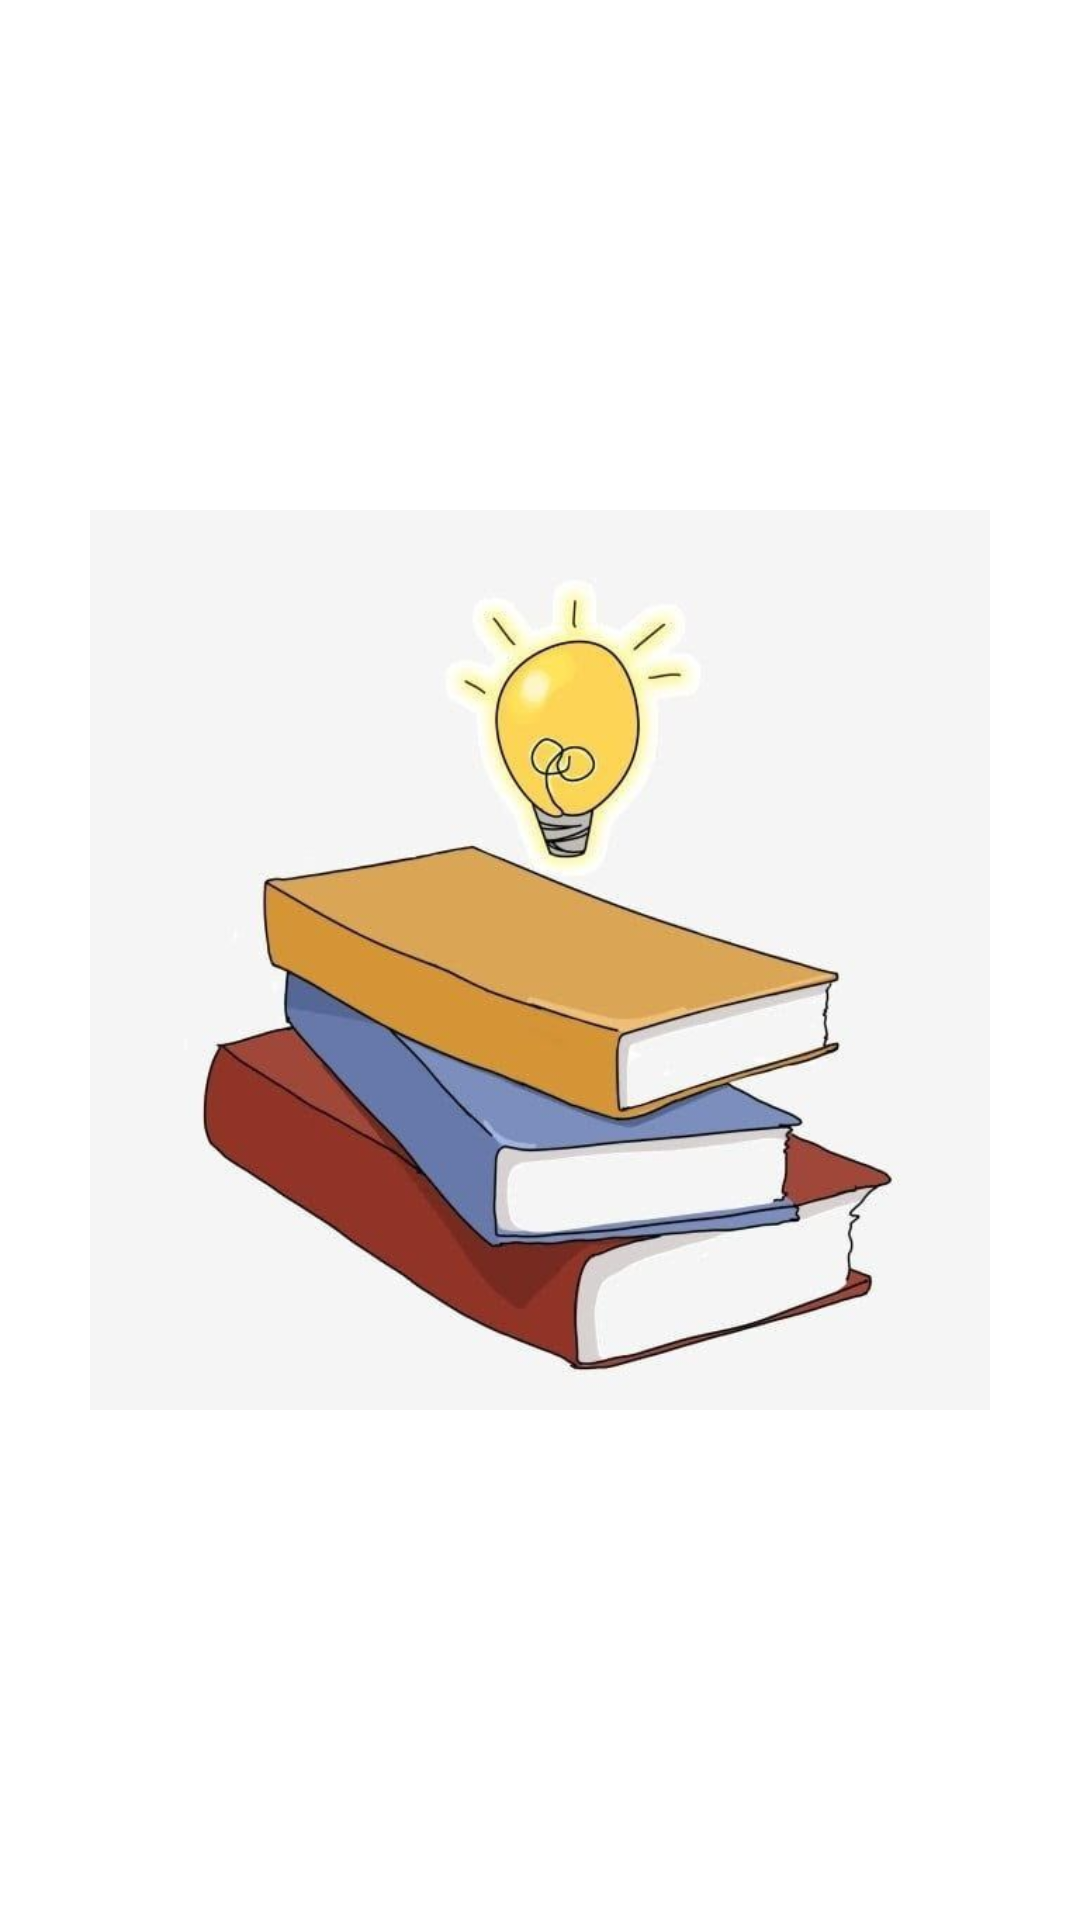

Reconstruct the res/layout file that produces this screen, plus the resources it refers to.
<!-- AndroidManifest.xml: application theme Theme.Todolisttugas -->
<!-- res/layout/activity_splash_screen.xml -->
<?xml version="1.0" encoding="utf-8"?>
<RelativeLayout xmlns:android="http://schemas.android.com/apk/res/android"
    xmlns:tools="http://schemas.android.com/tools"
    android:id="@+id/main"
    android:layout_width="match_parent"
    android:layout_height="match_parent"
    android:background="@android:color/white"
    tools:context=".SplashScreenActivity">

    
    <ImageView
        android:id="@+id/splashLogo"
        android:layout_width="300dp"
        android:layout_height="300dp"
        android:layout_centerInParent="true"
        android:src="@drawable/tugas" />

</RelativeLayout>
<!-- resources referenced by this layout -->
<resources>
  <!-- drawable tugas: jpg bitmap (drawable, 26200 bytes) -->
  <style name="Theme.Todolisttugas" parent="Base.Theme.Todolisttugas" />
  <style name="Base.Theme.Todolisttugas" parent="Theme.Material3.DayNight.NoActionBar">
          
          
      </style>
</resources>
